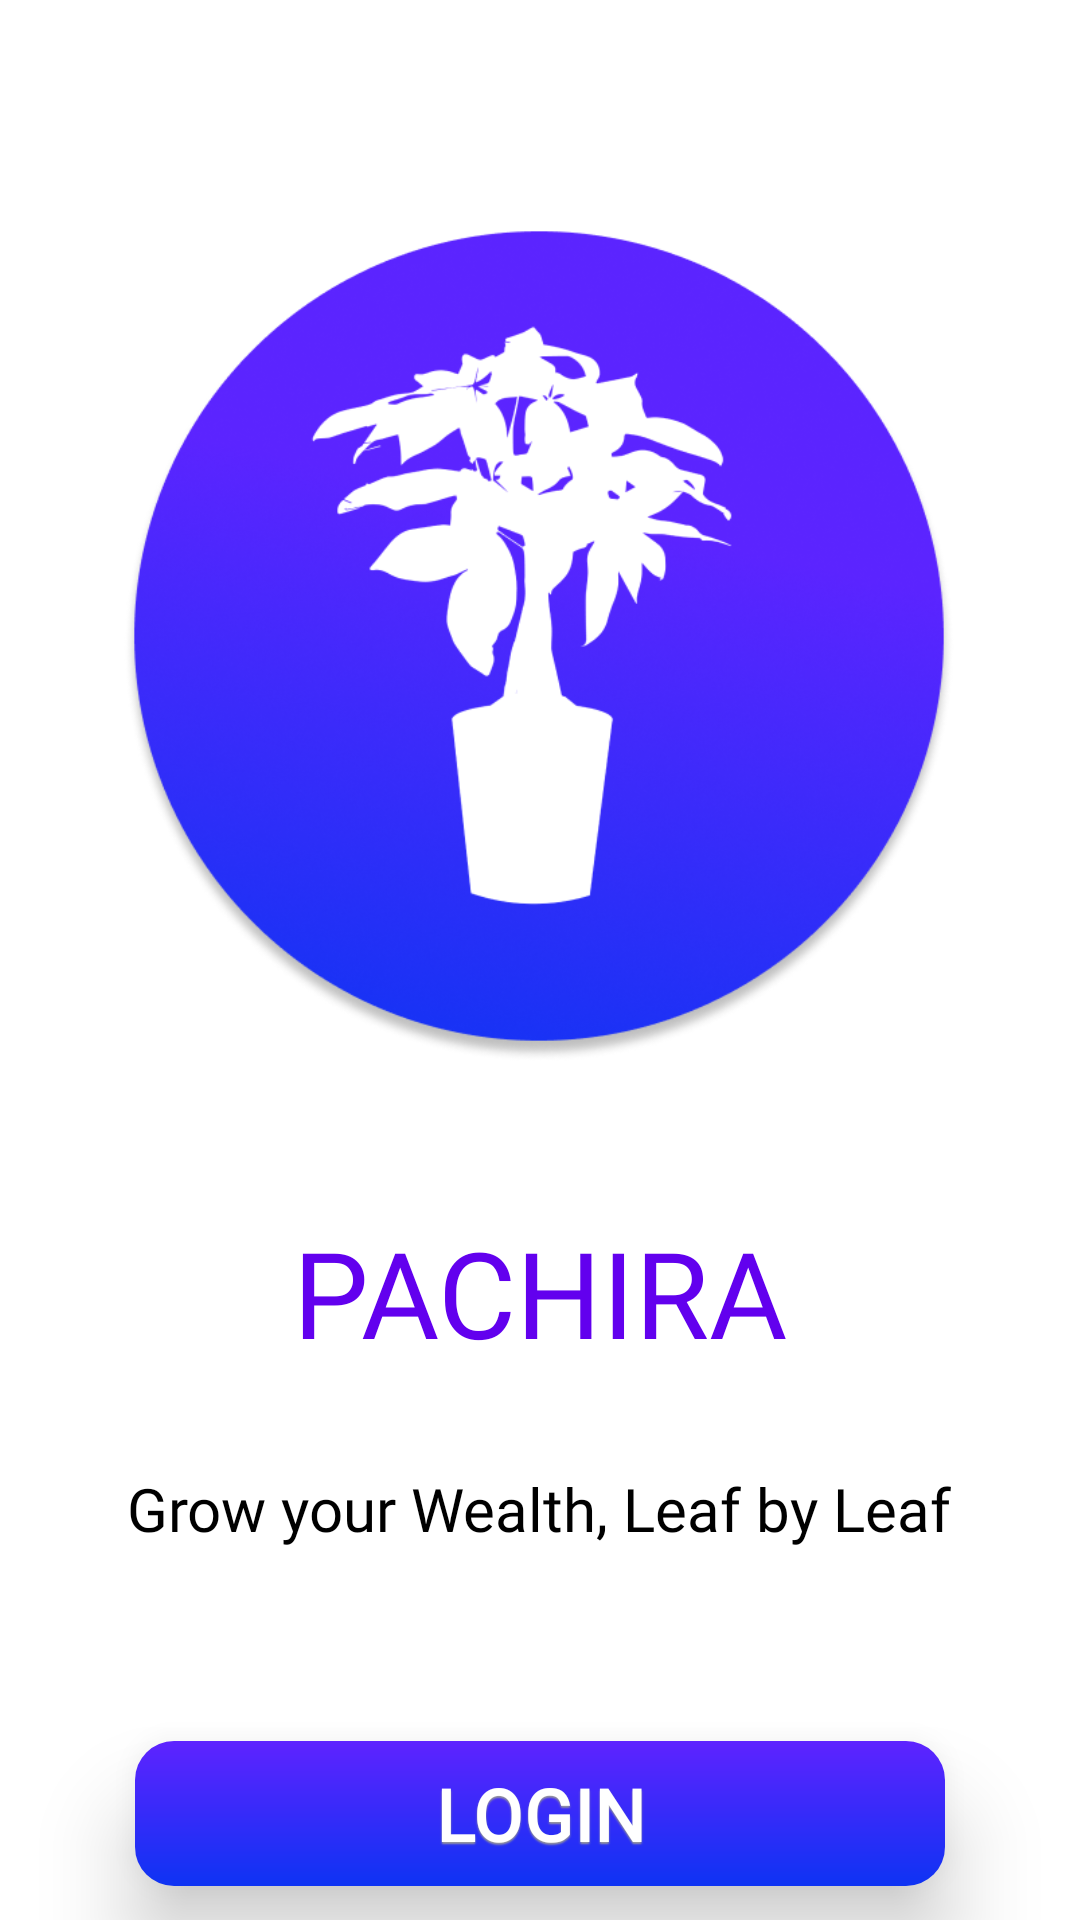

Write the Android layout XML for this screen, with the resource values it uses.
<!-- AndroidManifest.xml: application theme Theme.Prog7313PoePachira -->
<!-- res/layout/activity_main.xml -->
<?xml version="1.0" encoding="utf-8"?>
<androidx.constraintlayout.widget.ConstraintLayout xmlns:android="http://schemas.android.com/apk/res/android"
    xmlns:app="http://schemas.android.com/apk/res-auto"
    xmlns:tools="http://schemas.android.com/tools"
    android:id="@+id/main"
    android:layout_width="match_parent"
    android:layout_height="match_parent"
    android:background="@color/white"
    tools:context=".MainActivity">

    <ImageView
        android:id="@+id/imgLogo"
        android:layout_width="320dp"
        android:layout_height="320dp"
        android:layout_marginTop="52dp"
        android:contentDescription="@string/PachiraLogo"
        android:scaleType="fitCenter"
        android:src="@drawable/img"
        app:layout_constraintBottom_toBottomOf="parent"
        app:layout_constraintEnd_toEndOf="parent"
        app:layout_constraintHorizontal_bias="0.494"
        app:layout_constraintStart_toStartOf="parent"
        app:layout_constraintTop_toTopOf="parent"
        app:layout_constraintVertical_bias="0.0" />

    <TextView
        android:id="@+id/tvAppName"
        android:layout_width="wrap_content"
        android:layout_height="wrap_content"
        android:layout_marginTop="32dp"
        android:fontFamily="@font/gabarito_semibold"
        android:gravity="center_horizontal"
        android:text="@string/application_Name"
        android:textColor="@color/purple"
        android:textSize="40sp"
        app:layout_constraintEnd_toEndOf="parent"
        app:layout_constraintStart_toStartOf="parent"
        app:layout_constraintTop_toBottomOf="@id/imgLogo" />

    <TextView
        android:id="@+id/tvTagLine"
        android:layout_width="wrap_content"
        android:layout_height="wrap_content"
        android:layout_marginTop="32dp"
        android:fontFamily="@font/gabarito_medium"
        android:text="@string/tag_line"
        android:textColor="@color/black"
        android:textSize="20sp"
        app:layout_constraintEnd_toEndOf="parent"
        app:layout_constraintHorizontal_bias="0.496"
        app:layout_constraintStart_toStartOf="parent"
        app:layout_constraintTop_toBottomOf="@id/tvAppName" />

    <com.google.android.material.button.MaterialButton
        android:id="@+id/btnLogin"
        android:layout_width="0dp"
        android:layout_height="wrap_content"
        android:layout_marginStart="45dp"
        android:layout_marginTop="64dp"
        android:layout_marginEnd="45dp"
        android:background="@drawable/btn_gradient_ripple"
        android:elevation="17dp"
        android:fontFamily="@font/inter_semibold"
        android:insetLeft="0dp"
        android:insetTop="0dp"
        android:insetRight="0dp"
        android:insetBottom="0dp"
        android:paddingVertical="8dp"
        android:shadowColor="@color/shadowGrey"
        android:shadowDx="0"
        android:shadowDy="2"
        android:shadowRadius="1"
        android:stateListAnimator="@null"
        android:text="@string/Login"
        android:textColor="@color/white"
        android:textSize="24sp"
        android:textStyle="bold"
        app:backgroundTint="@null"
        app:cornerRadius="0dp"
        app:layout_constraintEnd_toEndOf="parent"
        app:layout_constraintStart_toStartOf="parent"
        app:layout_constraintTop_toBottomOf="@id/tvTagLine" />


    <com.google.android.material.button.MaterialButton
        android:id="@+id/btnReg"
        android:layout_width="0dp"
        android:layout_height="wrap_content"
        android:layout_marginStart="45dp"
        android:layout_marginTop="24dp"
        android:layout_marginEnd="45dp"
        android:background="@drawable/btn_gradient_ripple"
        android:elevation="17dp"
        android:fontFamily="@font/inter_semibold"
        android:insetLeft="0dp"
        android:insetTop="0dp"
        android:insetRight="0dp"
        android:insetBottom="0dp"
        android:paddingVertical="8dp"
        android:shadowColor="@color/shadowGrey"
        android:shadowDx="0"
        android:shadowDy="2"
        android:shadowRadius="1"
        android:stateListAnimator="@null"
        android:text="@string/Register"
        android:textColor="@color/white"
        android:textSize="24sp"
        android:textStyle="bold"
        app:backgroundTint="@null"
        app:cornerRadius="0dp"
        app:layout_constraintEnd_toEndOf="parent"
        app:layout_constraintStart_toStartOf="parent"
        app:layout_constraintTop_toBottomOf="@+id/btnLogin" />
</androidx.constraintlayout.widget.ConstraintLayout>
<!-- resources referenced by this layout -->
<resources>
  <color name="black">#FF000000</color>
  <color name="purple">#6200EE</color>
  <color name="shadowGrey">#999999</color>
  <color name="white">#FFFFFFFF</color>
  <!-- drawable btn_gradient_ripple (drawable) -->
  <?xml version="1.0" encoding="utf-8"?>
  <ripple xmlns:android="http://schemas.android.com/apk/res/android"
      android:color="#33000000"> 
      <item android:drawable="@drawable/btn_gradient" />
  </ripple>
  <!-- drawable img: png bitmap (drawable, 210042 bytes) -->
  <string name="Login">LOGIN</string>
  <string name="PachiraLogo">Pachira Logo</string>
  <string name="Register">SIGN UP</string>
  <string name="application_Name">PACHIRA</string>
  <string name="tag_line">Grow your Wealth, Leaf by Leaf</string>
  <style name="Theme.Prog7313PoePachira" parent="Base.Theme.Prog7313PoePachira" />
  <!-- drawable btn_gradient (drawable) -->
  <?xml version="1.0" encoding="utf-8"?>
  <shape xmlns:android="http://schemas.android.com/apk/res/android"
      android:shape="rectangle">
      <corners android:radius="13dp" />
      <gradient
          android:type="linear"
          android:angle="-285"
          android:startColor="#5E23FF"
          android:endColor="#0E33F3"
          android:dither="true" />
  </shape>
  <style name="Base.Theme.Prog7313PoePachira" parent="Theme.Material3.DayNight.NoActionBar">
          <item name="android:windowFullscreen">false</item>
          <item name="colorPrimary">@color/colorPrimary</item>
          <item name="colorPrimaryDark">@color/purple
          </item> 
          <item name="android:statusBarColor">@color/category_red</item>
          <item name="android:windowLightStatusBar">false</item>
      </style>
  <color name="colorPrimary">#4CAF50</color>
  <color name="category_red">#F44336</color>
</resources>
